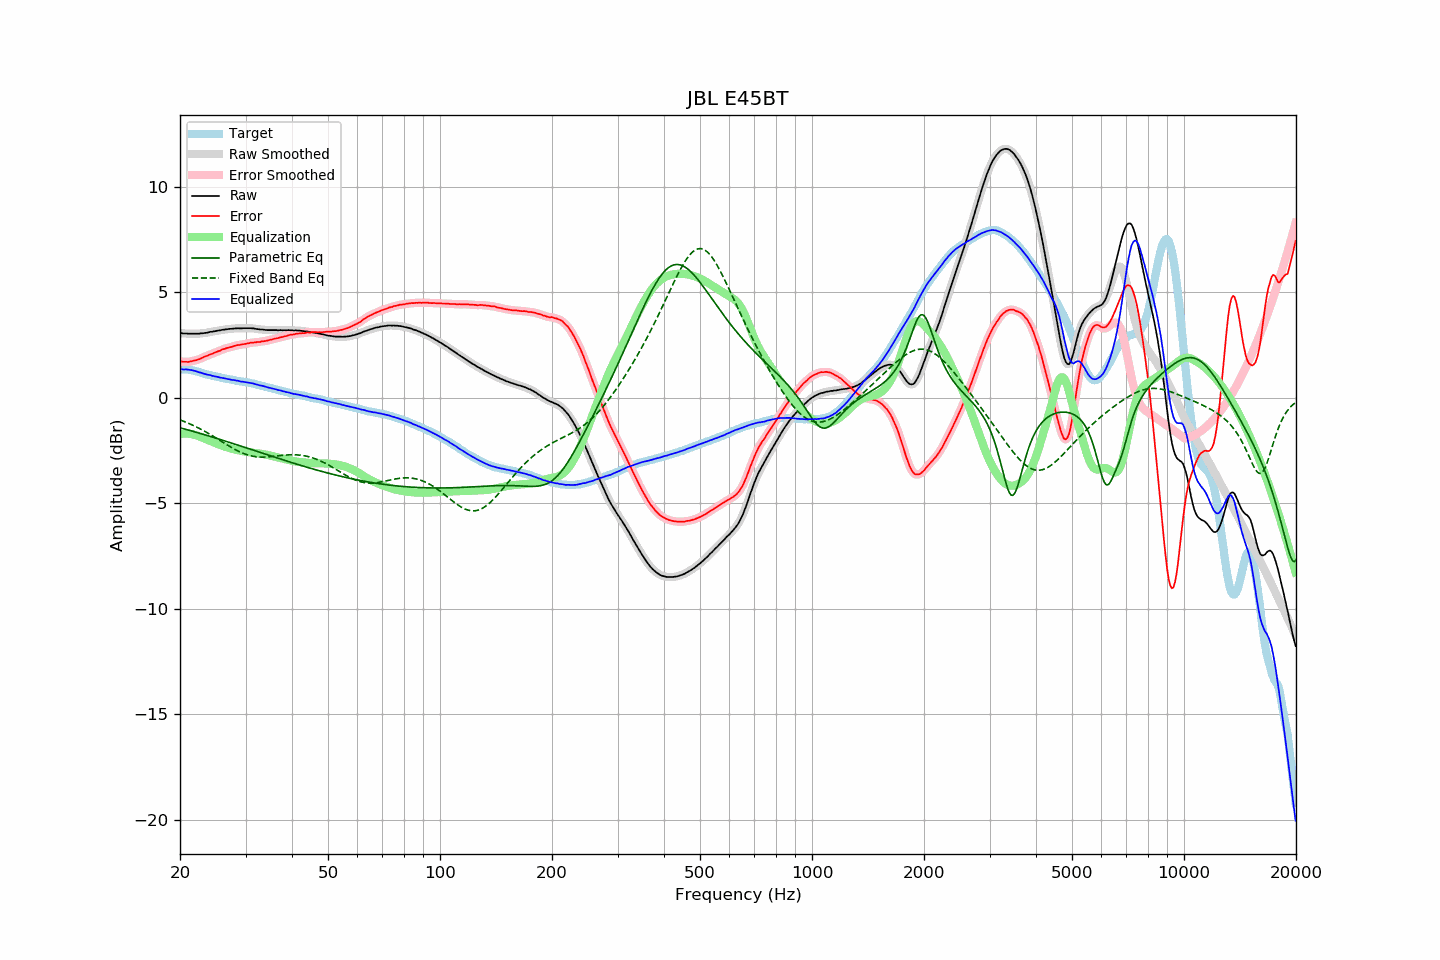

Data behind this chart, as committed beside it:
frequency, raw, error, smoothed, error_smoothed, equalization, parametric_eq, fixed_band_eq, equalized_raw, equalized_smoothed, target
20.00, 3.06, 1.72, 3.06, 1.72, -1.72, -1.43, -1.05, 1.34, 1.34, 1.34
20.20, 3.06, 1.72, 3.06, 1.71, -1.71, -1.45, -1.08, 1.35, 1.34, 1.34
20.40, 3.04, 1.70, 3.05, 1.70, -1.70, -1.47, -1.11, 1.34, 1.34, 1.34
20.61, 3.04, 1.70, 3.04, 1.70, -1.70, -1.49, -1.14, 1.34, 1.34, 1.34
20.81, 3.04, 1.70, 3.04, 1.70, -1.70, -1.51, -1.17, 1.34, 1.34, 1.34
21.02, 3.03, 1.69, 3.04, 1.70, -1.70, -1.53, -1.20, 1.33, 1.33, 1.34
21.23, 3.03, 1.71, 3.03, 1.71, -1.71, -1.55, -1.24, 1.32, 1.32, 1.32
21.44, 3.03, 1.72, 3.03, 1.72, -1.72, -1.57, -1.27, 1.31, 1.31, 1.31
21.66, 3.03, 1.74, 3.03, 1.74, -1.74, -1.59, -1.30, 1.29, 1.29, 1.29
21.87, 3.03, 1.76, 3.03, 1.76, -1.76, -1.61, -1.34, 1.28, 1.28, 1.27
22.09, 3.03, 1.77, 3.03, 1.78, -1.78, -1.64, -1.38, 1.25, 1.25, 1.26
22.31, 3.03, 1.80, 3.03, 1.80, -1.81, -1.66, -1.42, 1.23, 1.23, 1.23
22.54, 3.03, 1.82, 3.04, 1.83, -1.83, -1.68, -1.45, 1.20, 1.20, 1.21
22.76, 3.05, 1.86, 3.05, 1.86, -1.86, -1.70, -1.49, 1.19, 1.18, 1.19
22.99, 3.05, 1.89, 3.05, 1.90, -1.89, -1.72, -1.53, 1.16, 1.16, 1.16
23.22, 3.06, 1.93, 3.06, 1.93, -1.93, -1.75, -1.58, 1.14, 1.14, 1.13
23.45, 3.07, 1.97, 3.07, 1.96, -1.96, -1.77, -1.62, 1.11, 1.11, 1.11
23.69, 3.08, 1.99, 3.09, 1.99, -1.99, -1.79, -1.66, 1.09, 1.10, 1.10
23.92, 3.10, 2.03, 3.10, 2.02, -2.02, -1.82, -1.71, 1.08, 1.08, 1.08
24.16, 3.12, 2.06, 3.12, 2.05, -2.05, -1.84, -1.75, 1.07, 1.06, 1.07
24.40, 3.12, 2.08, 3.13, 2.08, -2.09, -1.86, -1.80, 1.04, 1.04, 1.05
24.65, 3.14, 2.12, 3.14, 2.11, -2.12, -1.88, -1.84, 1.03, 1.03, 1.03
24.89, 3.15, 2.15, 3.15, 2.15, -2.15, -1.91, -1.89, 1.01, 1.01, 1.00
25.14, 3.17, 2.18, 3.17, 2.18, -2.18, -1.93, -1.94, 0.99, 0.99, 0.99
25.39, 3.18, 2.21, 3.18, 2.21, -2.21, -1.96, -1.98, 0.97, 0.97, 0.97
25.65, 3.19, 2.23, 3.20, 2.24, -2.24, -1.98, -2.03, 0.95, 0.96, 0.96
25.91, 3.21, 2.28, 3.21, 2.27, -2.27, -2.00, -2.08, 0.94, 0.94, 0.93
26.16, 3.22, 2.30, 3.22, 2.30, -2.30, -2.03, -2.13, 0.93, 0.93, 0.92
26.43, 3.23, 2.32, 3.23, 2.33, -2.32, -2.05, -2.17, 0.91, 0.91, 0.91
26.69, 3.24, 2.35, 3.24, 2.35, -2.35, -2.08, -2.22, 0.90, 0.90, 0.89
26.96, 3.25, 2.37, 3.25, 2.37, -2.37, -2.10, -2.27, 0.88, 0.88, 0.88
27.23, 3.26, 2.39, 3.26, 2.39, -2.39, -2.12, -2.31, 0.87, 0.87, 0.87
27.50, 3.26, 2.40, 3.27, 2.41, -2.42, -2.15, -2.36, 0.85, 0.85, 0.86
27.77, 3.27, 2.43, 3.27, 2.43, -2.43, -2.17, -2.40, 0.84, 0.84, 0.84
28.05, 3.28, 2.46, 3.28, 2.46, -2.45, -2.20, -2.44, 0.83, 0.83, 0.83
28.33, 3.28, 2.48, 3.29, 2.48, -2.47, -2.22, -2.48, 0.81, 0.82, 0.81
28.62, 3.29, 2.50, 3.29, 2.49, -2.49, -2.25, -2.52, 0.81, 0.80, 0.80
28.90, 3.28, 2.50, 3.29, 2.50, -2.50, -2.27, -2.56, 0.78, 0.78, 0.78
29.19, 3.28, 2.52, 3.29, 2.52, -2.52, -2.30, -2.59, 0.76, 0.77, 0.76
29.48, 3.29, 2.53, 3.29, 2.53, -2.53, -2.32, -2.63, 0.76, 0.76, 0.76
29.78, 3.29, 2.54, 3.29, 2.54, -2.55, -2.35, -2.66, 0.75, 0.75, 0.75
30.08, 3.29, 2.55, 3.29, 2.55, -2.56, -2.37, -2.68, 0.73, 0.74, 0.74
30.38, 3.29, 2.57, 3.29, 2.57, -2.57, -2.40, -2.71, 0.72, 0.72, 0.72
30.68, 3.29, 2.58, 3.29, 2.59, -2.58, -2.42, -2.73, 0.71, 0.71, 0.71
30.99, 3.29, 2.60, 3.29, 2.60, -2.59, -2.45, -2.75, 0.70, 0.70, 0.69
31.30, 3.28, 2.61, 3.29, 2.61, -2.61, -2.47, -2.77, 0.68, 0.68, 0.68
31.61, 3.28, 2.62, 3.28, 2.62, -2.62, -2.50, -2.78, 0.67, 0.66, 0.67
31.93, 3.26, 2.62, 3.27, 2.62, -2.63, -2.52, -2.79, 0.64, 0.64, 0.64
32.24, 3.25, 2.64, 3.25, 2.63, -2.63, -2.55, -2.80, 0.62, 0.62, 0.61
32.57, 3.24, 2.64, 3.24, 2.64, -2.64, -2.57, -2.81, 0.60, 0.60, 0.60
32.89, 3.23, 2.64, 3.24, 2.65, -2.65, -2.60, -2.81, 0.58, 0.58, 0.59
33.22, 3.23, 2.67, 3.23, 2.66, -2.66, -2.62, -2.81, 0.57, 0.57, 0.56
33.55, 3.22, 2.68, 3.22, 2.68, -2.68, -2.65, -2.81, 0.55, 0.54, 0.55
33.89, 3.21, 2.69, 3.21, 2.69, -2.69, -2.67, -2.81, 0.52, 0.52, 0.52
34.23, 3.20, 2.70, 3.21, 2.70, -2.71, -2.70, -2.81, 0.50, 0.50, 0.50
34.57, 3.20, 2.72, 3.20, 2.72, -2.72, -2.72, -2.80, 0.48, 0.48, 0.48
34.92, 3.20, 2.74, 3.20, 2.74, -2.74, -2.75, -2.80, 0.46, 0.46, 0.46
35.27, 3.20, 2.75, 3.20, 2.76, -2.76, -2.77, -2.79, 0.45, 0.45, 0.45
35.62, 3.20, 2.78, 3.20, 2.78, -2.77, -2.80, -2.78, 0.43, 0.43, 0.43
35.97, 3.20, 2.80, 3.20, 2.79, -2.79, -2.82, -2.77, 0.41, 0.41, 0.40
... 635 more rows
